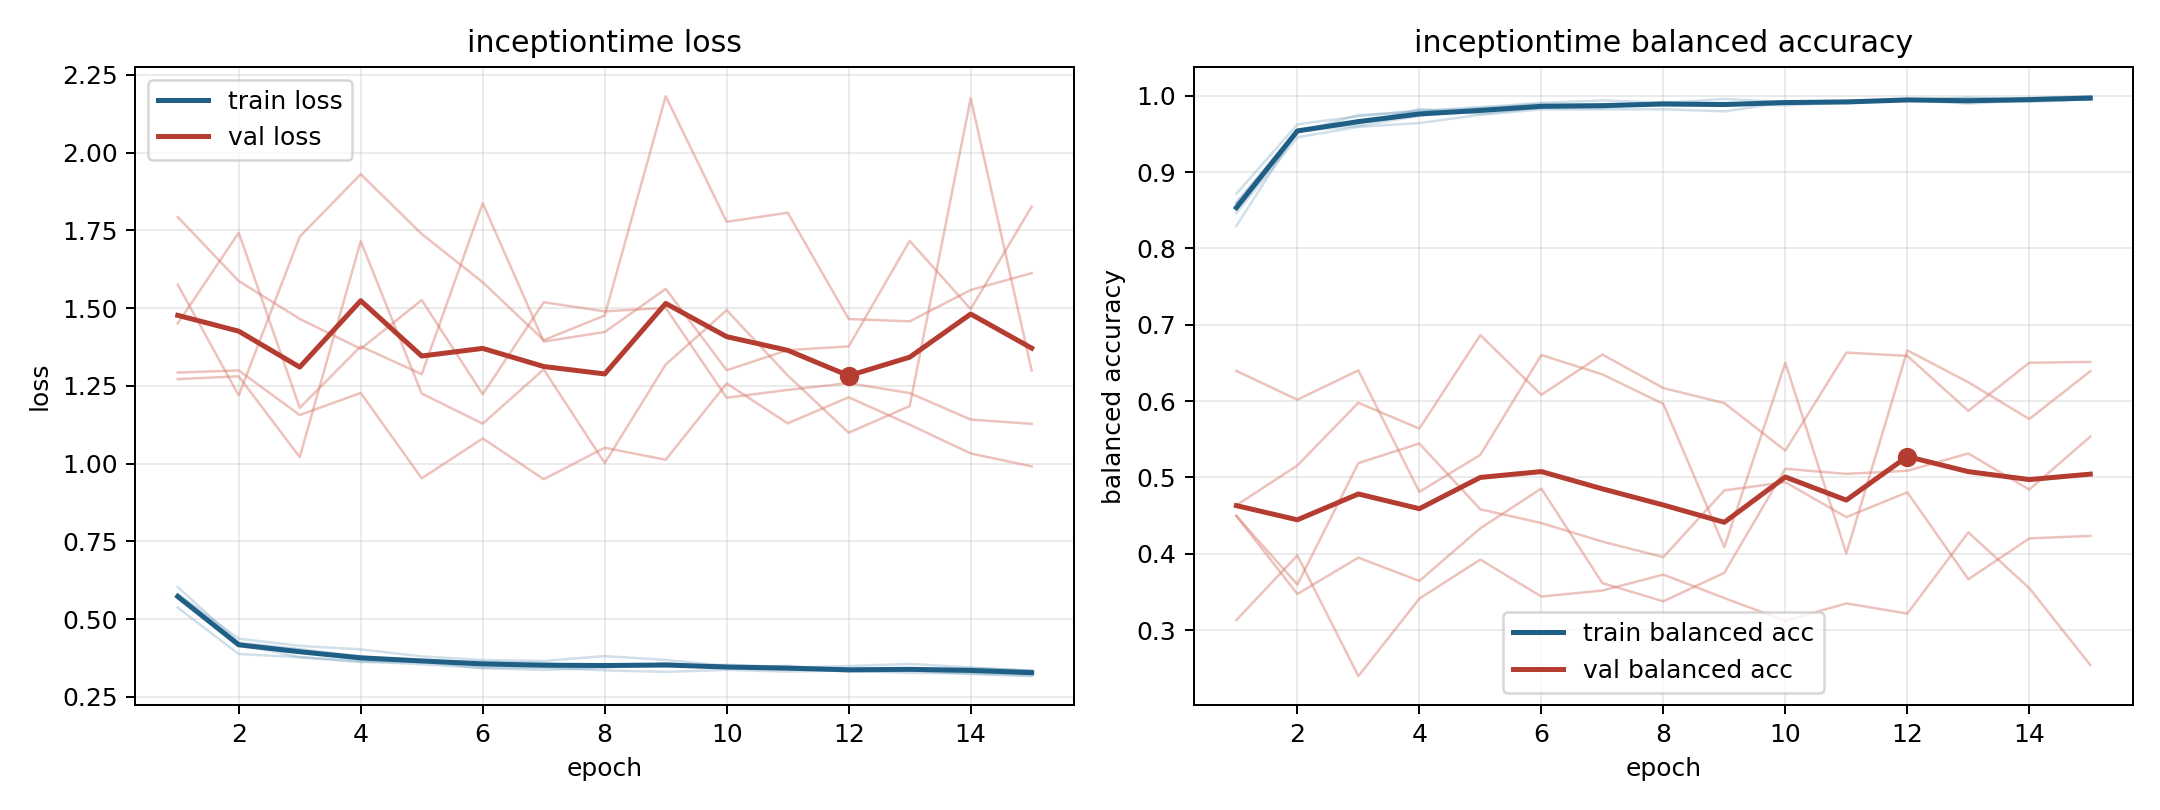

The data file committed next to this chart (first rows):
model, fold, epoch, train_loss, train_balanced_accuracy, val_loss, val_balanced_accuracy
inceptiontime, 1, 1, 0.6035, 0.8295, 1.293, 0.4635
inceptiontime, 1, 2, 0.4251, 0.9539, 1.3, 0.5157
inceptiontime, 1, 3, 0.4035, 0.9604, 1.156, 0.5978
inceptiontime, 1, 4, 0.3808, 0.9736, 1.228, 0.564
inceptiontime, 1, 5, 0.3638, 0.984, 0.9529, 0.6864
inceptiontime, 1, 6, 0.3635, 0.9839, 1.081, 0.6082
inceptiontime, 1, 7, 0.3593, 0.9839, 0.9501, 0.661
inceptiontime, 1, 8, 0.3462, 0.9919, 1.051, 0.6171
inceptiontime, 1, 9, 0.357, 0.9873, 1.013, 0.5973
inceptiontime, 1, 10, 0.3442, 0.9931, 1.258, 0.5351
inceptiontime, 1, 11, 0.3503, 0.9903, 1.13, 0.6635
inceptiontime, 1, 12, 0.3362, 0.9946, 1.213, 0.6592
inceptiontime, 1, 13, 0.3418, 0.9921, 1.126, 0.5872
inceptiontime, 1, 14, 0.3425, 0.992, 1.033, 0.6502
inceptiontime, 1, 15, 0.335, 0.9953, 0.9914, 0.6513
inceptiontime, 2, 1, 0.537, 0.8714, 1.576, 0.3132
inceptiontime, 2, 2, 0.3882, 0.9625, 1.219, 0.3978
inceptiontime, 2, 3, 0.3778, 0.9731, 1.73, 0.2397
inceptiontime, 2, 4, 0.3622, 0.9805, 1.931, 0.3413
inceptiontime, 2, 5, 0.3623, 0.9832, 1.738, 0.3924
inceptiontime, 2, 6, 0.3432, 0.9896, 1.583, 0.344
inceptiontime, 2, 7, 0.3448, 0.988, 1.397, 0.3518
inceptiontime, 2, 8, 0.3356, 0.9906, 1.476, 0.3727
inceptiontime, 2, 9, 0.3306, 0.9957, 2.181, 0.342
inceptiontime, 2, 10, 0.3373, 0.9919, 1.778, 0.3122
inceptiontime, 2, 11, 0.3316, 0.9938, 1.807, 0.335
inceptiontime, 2, 12, 0.3355, 0.9943, 1.465, 0.3216
inceptiontime, 2, 13, 0.3352, 0.9911, 1.458, 0.4281
inceptiontime, 2, 14, 0.3238, 0.9971, 1.559, 0.3549
inceptiontime, 2, 15, 0.3171, 0.9994, 1.612, 0.2543
inceptiontime, 3, 1, 0.5668, 0.8597, 1.272, 0.6395
inceptiontime, 3, 2, 0.419, 0.9521, 1.281, 0.6018
inceptiontime, 3, 3, 0.3784, 0.9746, 1.021, 0.6403
inceptiontime, 3, 4, 0.365, 0.9796, 1.715, 0.4811
inceptiontime, 3, 5, 0.3552, 0.9851, 1.226, 0.5296
inceptiontime, 3, 6, 0.343, 0.9906, 1.129, 0.6603
inceptiontime, 3, 7, 0.337, 0.9938, 1.303, 0.635
inceptiontime, 3, 8, 0.344, 0.991, 1.002, 0.5964
inceptiontime, 3, 9, 0.3582, 0.9892, 1.319, 0.4087
inceptiontime, 3, 10, 0.347, 0.9918, 1.494, 0.6502
inceptiontime, 3, 11, 0.3401, 0.9922, 1.284, 0.4003
inceptiontime, 3, 12, 0.3352, 0.9934, 1.1, 0.6665
inceptiontime, 3, 13, 0.3272, 0.997, 1.185, 0.6247
inceptiontime, 3, 14, 0.3256, 0.9964, 2.175, 0.5765
inceptiontime, 3, 15, 0.3194, 0.9989, 1.299, 0.6391
inceptiontime, 4, 1, 0.5818, 0.8465, 1.793, 0.4496
inceptiontime, 4, 2, 0.4373, 0.9455, 1.587, 0.3473
inceptiontime, 4, 3, 0.4143, 0.9592, 1.466, 0.3949
inceptiontime, 4, 4, 0.4031, 0.9642, 1.369, 0.3644
inceptiontime, 4, 5, 0.3805, 0.975, 1.526, 0.4334
inceptiontime, 4, 6, 0.3689, 0.9822, 1.223, 0.4855
inceptiontime, 4, 7, 0.3657, 0.9821, 1.519, 0.3616
inceptiontime, 4, 8, 0.3815, 0.9823, 1.49, 0.3377
inceptiontime, 4, 9, 0.3691, 0.9795, 1.501, 0.3751
inceptiontime, 4, 10, 0.3495, 0.9911, 1.212, 0.5113
inceptiontime, 4, 11, 0.3442, 0.9915, 1.237, 0.5047
inceptiontime, 4, 12, 0.3495, 0.9946, 1.259, 0.5087
inceptiontime, 4, 13, 0.3562, 0.9896, 1.227, 0.5314
inceptiontime, 4, 14, 0.345, 0.9943, 1.142, 0.484
inceptiontime, 4, 15, 0.3348, 0.9953, 1.128, 0.5535
... 15 more rows
